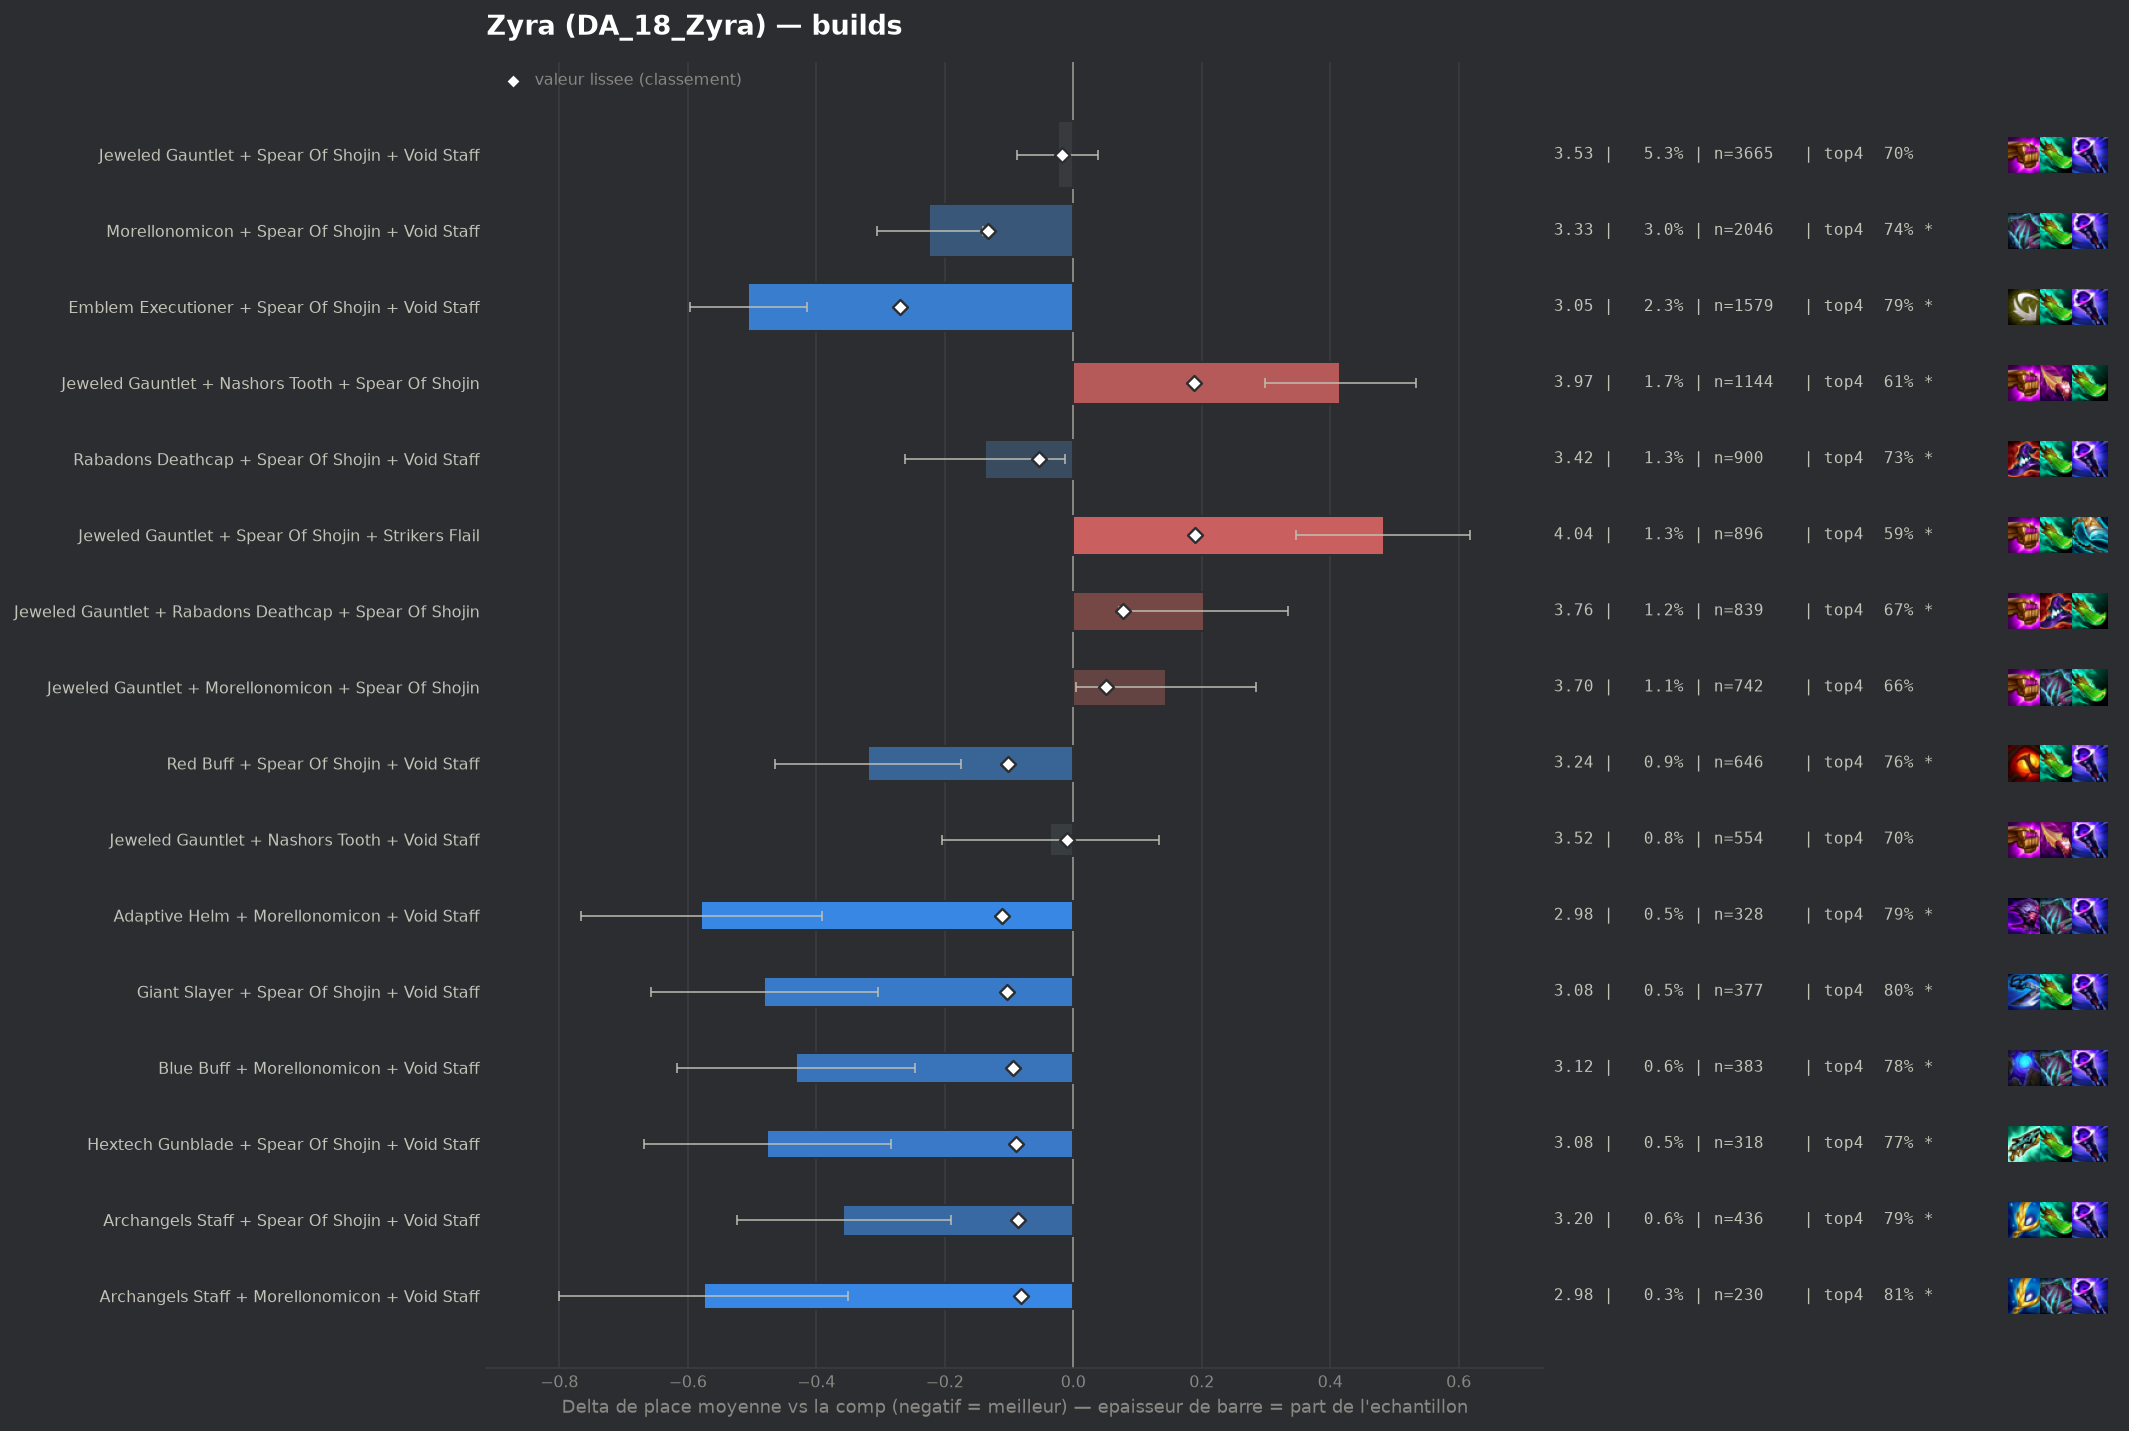

Values plotted in this chart, from the file beside it:
group, label, n, share, avg_place, shrunk_avg, score, d_avg, d_avg_pess, impact, d_top4, win, top2, top4, sd, z, p, significant
populaire, Emblem Executioner + Spear Of Shojin + V…, 1579, 0.02282, 3.052, 3.288, -0.269, -0.506, -0.414, 0.0061, 0.0983, 0.24, 0.4623, 0.7916, 1.822, -10.88, 0.0, True
populaire, Morellonomicon + Spear Of Shojin + Void …, 2046, 0.02957, 3.334, 3.424, -0.133, -0.224, -0.141, 0.0039, 0.0491, 0.1896, 0.3935, 0.7424, 1.869, -5.33, 0.0, True
pepite, Adaptive Helm + Morellonomicon + Void St…, 328, 0.00474, 2.979, 3.447, -0.111, -0.579, -0.391, 0.0005, 0.0994, 0.2348, 0.4665, 0.7927, 1.733, -6.03, 0.0, True
pepite, Giant Slayer + Spear Of Shojin + Void St…, 377, 0.005448, 3.077, 3.455, -0.103, -0.481, -0.304, 0.0006, 0.1024, 0.2069, 0.4403, 0.7958, 1.743, -5.34, 0.0, True
populaire, Red Buff + Spear Of Shojin + Void Staff, 646, 0.009336, 3.238, 3.456, -0.102, -0.319, -0.175, 0.0009, 0.0683, 0.2043, 0.4149, 0.7616, 1.864, -4.33, 2e-05, True
pepite, Blue Buff + Morellonomicon + Void Staff, 383, 0.005535, 3.125, 3.464, -0.094, -0.432, -0.247, 0.0005, 0.0821, 0.2245, 0.4465, 0.7755, 1.842, -4.58, 0.0, True
pepite, Hextech Gunblade + Spear Of Shojin + Voi…, 318, 0.004596, 3.082, 3.469, -0.089, -0.476, -0.284, 0.0004, 0.074, 0.2044, 0.4811, 0.7673, 1.741, -4.86, 0.0, True
pepite, Archangels Staff + Spear Of Shojin + Voi…, 436, 0.006301, 3.2, 3.472, -0.086, -0.358, -0.191, 0.0005, 0.0934, 0.1927, 0.4037, 0.7867, 1.766, -4.22, 2e-05, True
pepite, Archangels Staff + Morellonomicon + Void…, 230, 0.003324, 2.983, 3.476, -0.082, -0.575, -0.35, 0.0003, 0.1197, 0.2391, 0.4609, 0.813, 1.739, -5.0, 0.0, True
, Blue Buff + Rabadons Deathcap + Void Sta…, 217, 0.003136, 3.005, 3.482, -0.075, -0.553, -0.311, 0.0002, 0.0855, 0.2442, 0.4931, 0.7788, 1.818, -4.47, 1e-05, True
, Emblem Executioner + Spear Of Shojin + S…, 254, 0.003671, 3.122, 3.49, -0.068, -0.435, -0.214, 0.0002, 0.1138, 0.1969, 0.4252, 0.8071, 1.798, -3.85, 0.00012, True
, Emblem Executioner + Nashors Tooth + Voi…, 177, 0.002558, 2.977, 3.492, -0.066, -0.58, -0.325, 0.0002, 0.1259, 0.2316, 0.4633, 0.8192, 1.73, -4.45, 1e-05, True
, Hextech Gunblade + Morellonomicon + Void…, 196, 0.002833, 3.107, 3.502, -0.056, -0.45, -0.194, 0.0002, 0.0567, 0.2296, 0.4796, 0.75, 1.828, -3.44, 0.00057, True
populaire, Rabadons Deathcap + Spear Of Shojin + Vo…, 900, 0.01301, 3.42, 3.503, -0.054, -0.137, -0.013, 0.0007, 0.0322, 0.18, 0.3789, 0.7256, 1.89, -2.17, 0.03028, True
, Adaptive Helm + Jeweled Gauntlet + Void …, 247, 0.00357, 3.211, 3.505, -0.053, -0.347, -0.114, 0.0002, 0.0557, 0.2227, 0.4251, 0.749, 1.863, -2.92, 0.00349, True
, Giant Slayer + Morellonomicon + Spear Of…, 191, 0.00276, 3.126, 3.505, -0.052, -0.432, -0.17, 0.0001, 0.0763, 0.2147, 0.4398, 0.7696, 1.843, -3.23, 0.00123, True
, Archangels Staff + Blue Buff + Void Staf…, 104, 0.001503, 2.808, 3.505, -0.052, -0.75, -0.46, 0.0001, 0.1528, 0.2019, 0.5192, 0.8462, 1.507, -5.07, 0.0, True
, Adaptive Helm + Archangels Staff + Void …, 82, 0.001185, 2.646, 3.506, -0.051, -0.911, -0.586, 0.0001, 0.1847, 0.2439, 0.5366, 0.878, 1.501, -5.49, 0.0, True
, Blue Buff + Hextech Gunblade + Void Staf…, 77, 0.001113, 2.649, 3.51, -0.048, -0.908, -0.561, 0.0001, 0.1638, 0.2857, 0.5455, 0.8571, 1.552, -5.13, 0.0, True
, Archangels Staff + Jeweled Gauntlet + Vo…, 192, 0.002775, 3.177, 3.511, -0.046, -0.38, -0.114, 0.0001, 0.0775, 0.2083, 0.4531, 0.7708, 1.879, -2.8, 0.0051, True
, Adaptive Helm + Red Buff + Void Staff, 131, 0.001893, 3.031, 3.512, -0.046, -0.527, -0.214, 0.0001, 0.1082, 0.2366, 0.4733, 0.8015, 1.824, -3.3, 0.00096, True
, Morellonomicon + Rabadons Deathcap + Voi…, 288, 0.004162, 3.309, 3.515, -0.043, -0.248, -0.04, 0.0002, 0.0428, 0.1875, 0.3958, 0.7361, 1.798, -2.34, 0.01937, True
, Adaptive Helm + Spear Of Shojin + Void S…, 217, 0.003136, 3.249, 3.516, -0.042, -0.309, -0.063, 0.0001, 0.0855, 0.1705, 0.4194, 0.7788, 1.84, -2.47, 0.01365, True
, Emblem Blossom + Spear Of Shojin + Void …, 158, 0.002283, 3.152, 3.516, -0.042, -0.406, -0.103, 0.0001, 0.0472, 0.2595, 0.462, 0.7405, 1.936, -2.63, 0.00855, True
, Emblem Spellweaver + Morellonomicon + Vo…, 194, 0.002804, 3.227, 3.517, -0.041, -0.331, -0.064, 0.0001, 0.0696, 0.2268, 0.4021, 0.7629, 1.889, -2.43, 0.01491, True
, Emblem Executioner + Morellonomicon + Sp…, 147, 0.002124, 3.136, 3.517, -0.04, -0.421, -0.109, 0.0001, 0.089, 0.2381, 0.4558, 0.7823, 1.93, -2.64, 0.00817, True
, Blue Buff + Morellonomicon + Spear Of Sh…, 121, 0.001749, 3.058, 3.517, -0.04, -0.5, -0.197, 0.0001, 0.1249, 0.1818, 0.4628, 0.8182, 1.697, -3.23, 0.00122, True
, Emblem Executioner + Archangels Staff + …, 119, 0.00172, 3.05, 3.517, -0.04, -0.507, -0.189, 0.0001, 0.0798, 0.2101, 0.4622, 0.7731, 1.767, -3.13, 0.00177, True
, Archangels Staff + Rabadons Deathcap + V…, 96, 0.001387, 2.979, 3.52, -0.038, -0.578, -0.245, 0.0001, 0.1088, 0.2188, 0.4688, 0.8021, 1.664, -3.4, 0.00067, True
, Emblem Executioner + Rabadons Deathcap +…, 125, 0.001807, 3.112, 3.521, -0.037, -0.445, -0.153, 0.0001, 0.1067, 0.192, 0.408, 0.8, 1.665, -2.99, 0.00281, True
, Emblem Executioner + Blue Buff + Void St…, 103, 0.001489, 3.029, 3.521, -0.037, -0.528, -0.183, 0.0001, 0.1222, 0.2524, 0.466, 0.8155, 1.787, -3.0, 0.00272, True
, Adaptive Helm + Rabadons Deathcap + Void…, 135, 0.001951, 3.163, 3.522, -0.035, -0.394, -0.096, 0.0001, 0.0697, 0.2296, 0.3926, 0.763, 1.765, -2.59, 0.00948, True
, Adaptive Helm + Archangels Staff + Morel…, 53, 0.000766, 2.604, 3.522, -0.035, -0.954, -0.59, 0.0, 0.2123, 0.2642, 0.5283, 0.9057, 1.351, -5.14, 0.0, True
, Emblem Executioner + Morellonomicon + Vo…, 224, 0.003237, 3.317, 3.524, -0.034, -0.24, 0.0, 0.0001, 0.0165, 0.2232, 0.4241, 0.7098, 1.955, -1.84, 0.06613, False
, Adaptive Helm + Archangels Staff + Spear…, 68, 0.0009827, 2.853, 3.524, -0.033, -0.704, -0.265, 0.0, 0.1743, 0.2206, 0.5294, 0.8676, 1.849, -3.14, 0.00169, True
, Emblem Executioner + Archangels Staff + …, 65, 0.0009394, 2.815, 3.524, -0.033, -0.742, -0.358, 0.0, 0.1528, 0.2462, 0.4615, 0.8462, 1.578, -3.79, 0.00015, True
, Emblem Executioner + Rabadons Deathcap +…, 453, 0.006547, 3.426, 3.525, -0.032, -0.131, 0.0, 0.0002, 0.0175, 0.1921, 0.4018, 0.7108, 1.98, -1.41, 0.1593, False
, Emblem Executioner + Giant Slayer + Spea…, 129, 0.001864, 3.186, 3.526, -0.032, -0.371, -0.057, 0.0001, 0.1051, 0.1783, 0.4496, 0.7984, 1.821, -2.31, 0.02064, True
, Emblem Executioner + Adaptive Helm + Voi…, 62, 0.000896, 2.839, 3.527, -0.031, -0.719, -0.282, 0.0, 0.1131, 0.2581, 0.5323, 0.8065, 1.752, -3.23, 0.00125, True
, Morellonomicon + Nashors Tooth + Void St…, 159, 0.002298, 3.27, 3.528, -0.03, -0.287, 0.0, 0.0001, 0.0174, 0.2453, 0.4277, 0.7107, 1.938, -1.86, 0.0622, False
, Giant Slayer + Rabadons Deathcap + Void …, 83, 0.0012, 3.048, 3.529, -0.029, -0.509, -0.127, 0.0, 0.126, 0.253, 0.4337, 0.8193, 1.776, -2.61, 0.00905, True
, Archangels Staff + Jeweled Gauntlet + Sp…, 472, 0.006821, 3.449, 3.53, -0.028, -0.108, 0.0, 0.0002, 0.0291, 0.1695, 0.3644, 0.7225, 1.875, -1.25, 0.2112, False
, Emblem Executioner + Red Buff + Void Sta…, 104, 0.001503, 3.154, 3.529, -0.028, -0.404, -0.055, 0.0, 0.0759, 0.25, 0.4038, 0.7692, 1.812, -2.27, 0.02326, True
, Blue Buff + Hextech Gunblade + Jeweled G…, 141, 0.002038, 3.262, 3.53, -0.027, -0.295, -0.009, 0.0001, 0.0868, 0.1915, 0.383, 0.7801, 1.729, -2.02, 0.04297, False
, Emblem Blossom + Morellonomicon + Void S…, 130, 0.001879, 3.238, 3.53, -0.027, -0.319, 0.0, 0.0001, 0.0375, 0.2769, 0.4385, 0.7308, 1.968, -1.85, 0.06488, False
, Emblem Blossom + Adaptive Helm + Void St…, 41, 0.0005925, 2.61, 3.53, -0.027, -0.948, -0.433, 0.0, 0.1603, 0.3171, 0.5854, 0.8537, 1.68, -3.61, 0.00031, True
, Morellonomicon + Rabadons Deathcap + Spe…, 376, 0.005434, 3.436, 3.532, -0.026, -0.121, 0.0, 0.0001, 0.0328, 0.1436, 0.383, 0.7261, 1.844, -1.27, 0.2036, False
, Archangels Staff + Red Buff + Void Staff, 97, 0.001402, 3.165, 3.532, -0.026, -0.392, -0.056, 0.0, 0.0902, 0.1546, 0.4433, 0.7835, 1.691, -2.28, 0.02238, True
, Nashors Tooth + Spear Of Shojin + Void S…, 211, 0.003049, 3.365, 3.532, -0.025, -0.193, 0.0, 0.0001, 0.0081, 0.2085, 0.4313, 0.7014, 1.987, -1.41, 0.1599, False
, Giant Slayer + Rabadons Deathcap + Spear…, 174, 0.002515, 3.333, 3.532, -0.025, -0.224, 0.0, 0.0001, 0.0883, 0.1839, 0.3736, 0.7816, 1.849, -1.6, 0.1103, False
, Hextech Gunblade + Red Buff + Spear Of S…, 100, 0.001445, 3.19, 3.533, -0.025, -0.367, -0.039, 0.0, 0.0667, 0.15, 0.43, 0.76, 1.671, -2.2, 0.02809, True
, Morellonomicon + Spear Of Shojin + Spear…, 96, 0.001387, 3.167, 3.532, -0.025, -0.391, -0.036, 0.0, 0.0463, 0.1979, 0.4271, 0.7396, 1.772, -2.16, 0.03083, True
, Emblem Executioner + Strikers Flail + Vo…, 80, 0.001156, 3.1, 3.532, -0.025, -0.457, -0.042, 0.0, 0.1192, 0.2375, 0.475, 0.8125, 1.895, -2.16, 0.03093, True
, Archangels Staff + Hextech Gunblade + Vo…, 73, 0.001055, 3.055, 3.532, -0.025, -0.503, -0.087, 0.0, 0.1012, 0.2055, 0.4521, 0.7945, 1.812, -2.37, 0.01788, True
, Archangels Staff + Archangels Staff + Vo…, 68, 0.0009827, 3.029, 3.533, -0.025, -0.528, -0.12, 0.0, 0.0861, 0.2059, 0.4412, 0.7794, 1.715, -2.54, 0.01116, True
, Archangels Staff + Morellonomicon + Spea…, 215, 0.003107, 3.377, 3.533, -0.024, -0.181, 0.0, 0.0001, 0.0369, 0.1814, 0.3721, 0.7302, 1.787, -1.48, 0.1389, False
, Archangels Staff + Jeweled Gauntlet + Na…, 148, 0.002139, 3.304, 3.533, -0.024, -0.253, 0.0, 0.0001, 0.0499, 0.2162, 0.3784, 0.7432, 1.855, -1.66, 0.09698, False
, Archangels Staff + Red Buff + Spear Of S…, 119, 0.00172, 3.269, 3.535, -0.023, -0.289, 0.0, 0.0, 0.063, 0.1933, 0.4286, 0.7563, 1.886, -1.67, 0.0955, False
, Archangels Staff + Blue Buff + Morellono…, 66, 0.0009538, 3.061, 3.535, -0.023, -0.497, -0.087, 0.0, 0.14, 0.2273, 0.4242, 0.8333, 1.696, -2.38, 0.01736, True
, Adaptive Helm + Blue Buff + Void Staff, 61, 0.0008816, 3.016, 3.535, -0.023, -0.541, -0.121, 0.0, 0.1428, 0.2131, 0.4426, 0.8361, 1.674, -2.52, 0.01165, True
... 226 more rows
